2-way image classification set "dataset" from GitHub (guillengap/bee-or-spider); label vocabulary: bee, spider.

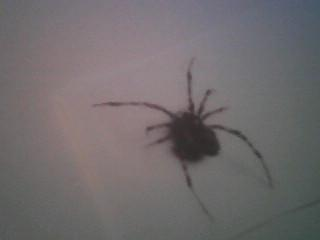
Label: spider

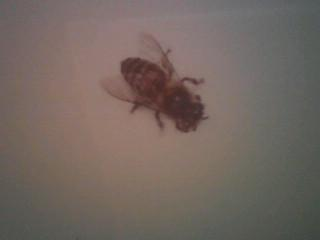
Label: bee

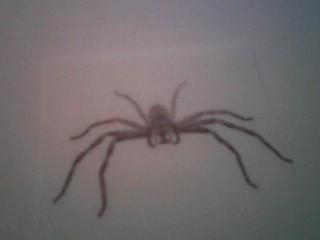
Label: spider

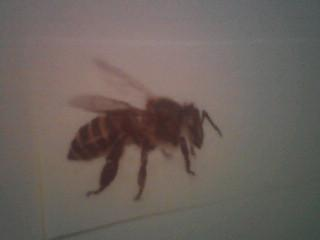
Label: bee
